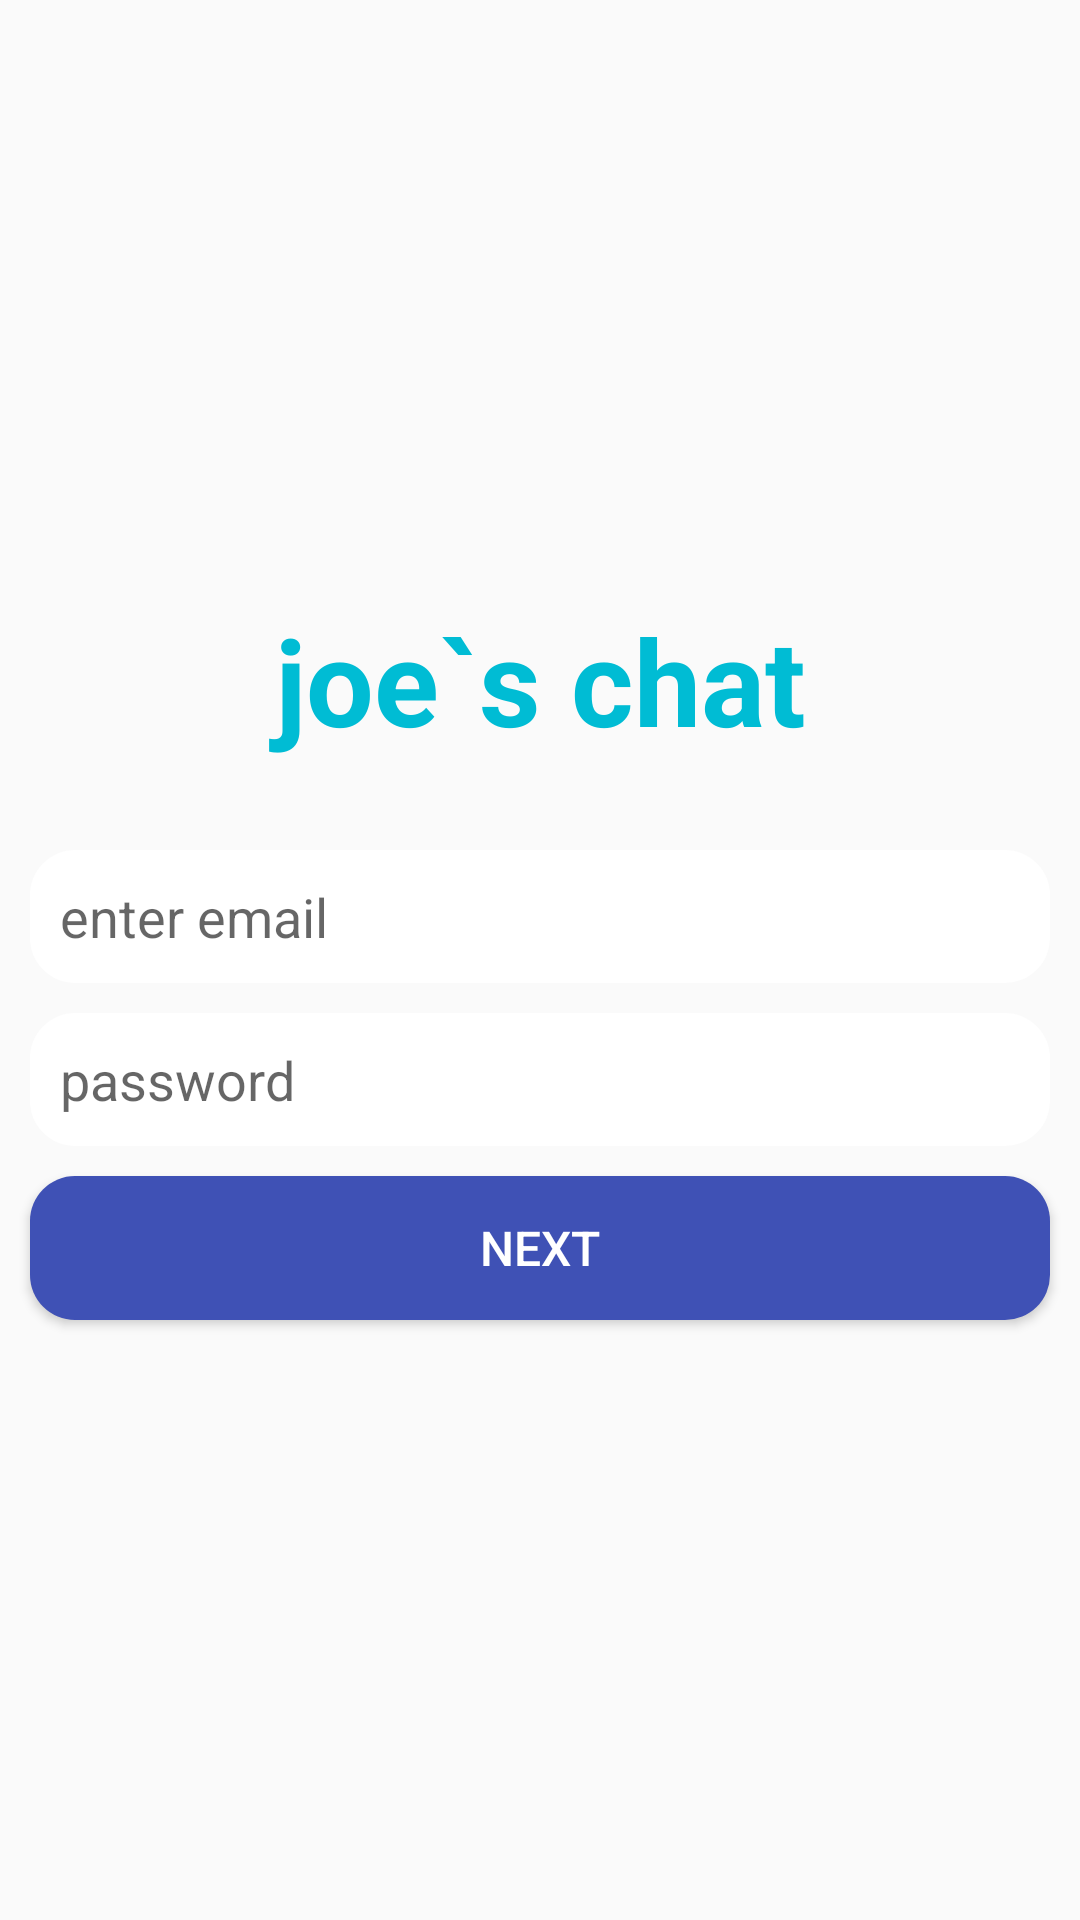

Produce the Android XML layout that renders to this screen, including the resource entries it uses.
<!-- AndroidManifest.xml: application theme AppTheme -->
<!-- res/layout/fragment_enter_phone.xml -->
<?xml version="1.0" encoding="utf-8"?>
<LinearLayout xmlns:android="http://schemas.android.com/apk/res/android"
    xmlns:app="http://schemas.android.com/apk/res-auto"
    xmlns:tools="http://schemas.android.com/tools"
    android:layout_width="match_parent"
    android:layout_height="match_parent"
    android:gravity="center"
    android:orientation="vertical"
    tools:context=".ui.mainactivity.enterphone_fragment.EnterPhone_fragment">

    <TextView
        android:layout_width="match_parent"
        android:layout_height="wrap_content"
        android:text="joe`s chat"
        android:gravity="center"
        android:textSize="40sp"
        android:textColor="#00BCD4"
        android:textStyle="bold"
        android:layout_marginBottom="20dp"
        />
    <EditText
        android:id="@+id/phone_number_field"
        android:layout_width="match_parent"
        android:layout_height="wrap_content"
        android:hint="  phone number"
        android:layout_marginTop="10dp"
        android:background="@drawable/solid"
        android:padding="10dp"
        android:layout_marginRight="10dp"
        android:inputType="phone"
        android:drawableStart="@drawable/phoneicon"
        android:visibility="gone"
        android:layout_marginLeft="10dp"
        tools:ignore="RtlCompat"></EditText>

    <EditText
        android:id="@+id/mail_field"
        android:layout_width="match_parent"
        android:layout_height="wrap_content"
        android:hint="enter email"
        android:layout_marginTop="10dp"
        android:background="@drawable/solid"
        android:padding="10dp"
        android:layout_marginRight="10dp"
        android:layout_marginLeft="10dp"
        tools:ignore="RtlCompat"></EditText>
    <EditText
        android:id="@+id/password_field"
        android:layout_width="match_parent"
        android:layout_height="wrap_content"
        android:hint="password"
        android:layout_marginTop="10dp"
        android:background="@drawable/solid"
        android:padding="10dp"
        android:layout_marginRight="10dp"
        android:layout_marginLeft="10dp"
        tools:ignore="RtlCompat"></EditText>
    
    <Button
        android:layout_width="match_parent"
        android:layout_height="wrap_content"
        android:background="@drawable/solid2"
        android:text="next"
        android:layout_marginTop="10dp"
        android:textColor="#fff"
        android:textSize="16sp"
        android:layout_marginRight="10dp"
        android:id="@+id/next"
        android:layout_marginLeft="10dp"
        tools:ignore="RtlCompat" />

    
        />

</LinearLayout>
<!-- resources referenced by this layout -->
<resources>
  <!-- drawable solid (drawable) -->
  <?xml version="1.0" encoding="utf-8"?>
  <selector xmlns:android="http://schemas.android.com/apk/res/android">
      <item>
          <shape android:shape="rectangle">
              <solid android:color="#fff"></solid>
              <corners android:radius="15dp"></corners>
          </shape>
      </item>
  </selector>
  <!-- drawable solid2 (drawable) -->
  <?xml version="1.0" encoding="utf-8"?>
  <selector xmlns:android="http://schemas.android.com/apk/res/android">
  
      <item>
          <shape android:shape="rectangle">
              <corners android:radius="15dp">
              </corners>
              <solid android:color="#3F51B5">
              </solid>
          </shape>
      </item>
  </selector>
  <style name="AppTheme" parent="Theme.AppCompat.Light.NoActionBar">
          
          <item name="colorPrimary">@color/colorPrimary</item>
          <item name="colorPrimaryDark">@color/colorPrimaryDark</item>
          <item name="colorAccent">@color/colorPrimaryDark</item>
      </style>
  <color name="colorPrimary">#008577</color>
  <color name="colorPrimaryDark">#00574B</color>
</resources>
